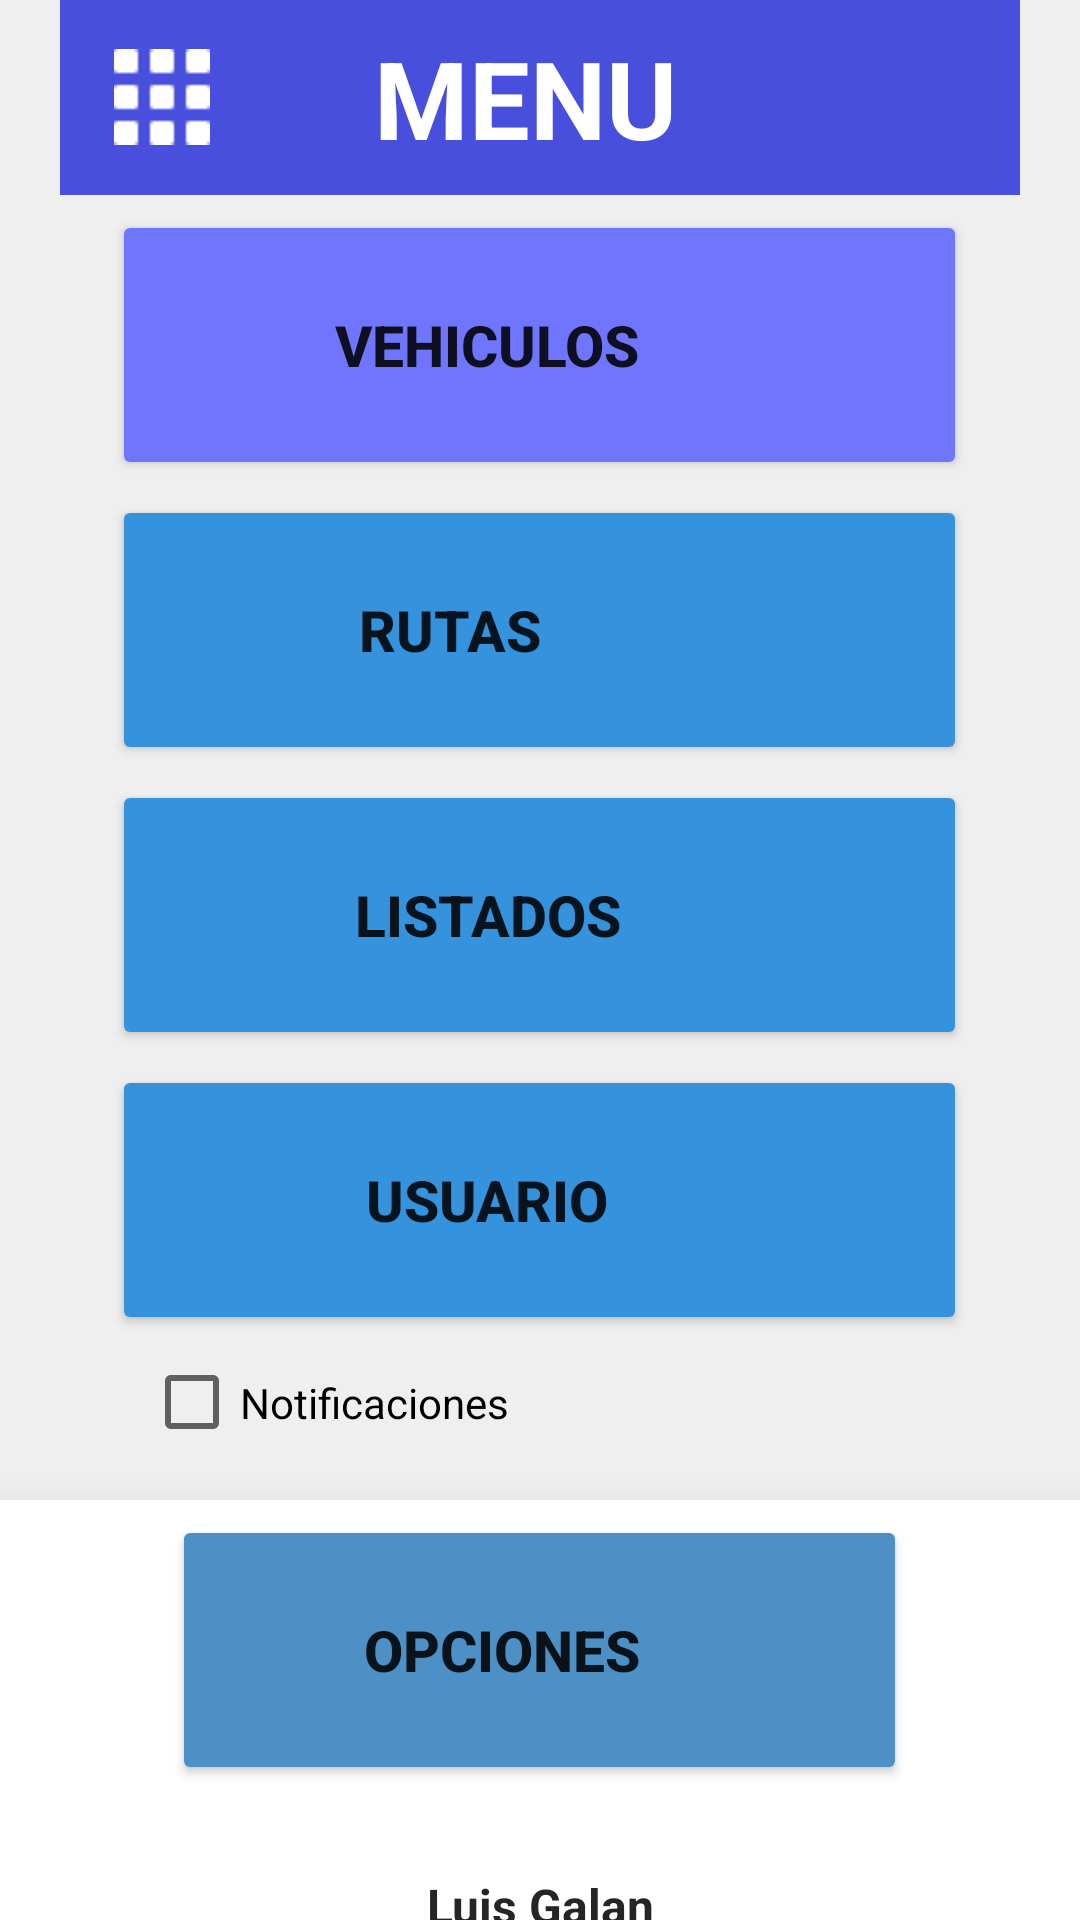

Android layout source for this screen:
<!-- AndroidManifest.xml: application theme Theme.Tracktech -->
<!-- res/layout/menu_principal.xml -->
<?xml version="1.0" encoding="utf-8"?>
<LinearLayout
    xmlns:android="http://schemas.android.com/apk/res/android"
    xmlns:app="http://schemas.android.com/apk/res-auto"
    android:layout_width="match_parent"
    android:layout_height="match_parent"
    android:background="#D3D3D3"
    android:orientation="vertical">


    <RelativeLayout
        android:layout_width="match_parent"
        android:layout_height="504dp"
        android:layout_alignParentStart="true"
        android:layout_alignParentLeft="true"
        android:layout_alignParentBottom="true"
        android:layout_weight="1"
        android:background="#EFEFEF">


        <RelativeLayout
            android:id="@+id/dos"
            android:layout_width="match_parent"
            android:layout_height="410dp"
            android:layout_marginTop="500dp"
            android:background="#FFFFFF"
            android:elevation="20dp">

            <Button
                android:id="@+id/bt_nuevo"
                android:layout_width="245dp"
                android:layout_height="90dp"
                android:layout_centerHorizontal="true"
                android:layout_marginTop="5dp"
                android:paddingStart="15dp"
                android:paddingEnd="40dp"
                android:text="OPCIONES"
                android:textSize="19sp"
                android:textStyle="bold"
                app:backgroundTint="#4D90C6"
                app:icon="@drawable/configura" />

            <TextView
                android:id="@+id/label_tecs"
                android:layout_width="match_parent"
                android:layout_height="29dp"
                android:layout_below="@+id/imageView4"
                android:layout_marginTop="-16dp"
                android:gravity="center"
                android:text="Luis Galan"
                android:textColor="#252525"
                android:textSize="16sp"
                android:textStyle="bold"
                app:backgroundTint="#AFAFAF" />

            <ImageView
                android:id="@+id/imageView4"
                android:layout_width="180dp"
                android:layout_height="100dp"
                android:layout_below="@+id/bt_nuevo"
                android:layout_centerHorizontal="true"
                android:layout_marginTop="45dp"
                app:srcCompat="@drawable/logo_track_small" />

        </RelativeLayout>


        <RelativeLayout
            android:id="@+id/one"
            android:layout_width="match_parent"
            android:layout_height="490dp"
            android:layout_marginStart="20dp"
            android:layout_marginLeft="20dp"
            android:layout_marginEnd="20dp"
            android:layout_marginRight="20dp"
            android:layout_marginBottom="20dp"
            android:background="@drawable/curve_background"
            android:elevation="20dp">


            <TextView
                android:id="@+id/text12"
                android:layout_width="match_parent"
                android:layout_height="65dp"
                android:background="#484fdd"
                android:drawableStart="@drawable/menu"
                android:gravity="center"
                android:paddingStart="18dp"
                android:paddingEnd="60dp"
                android:text="MENU"
                android:textAllCaps="true"
                android:textColor="@android:color/background_light"
                android:textSize="36sp"
                android:textStyle="bold" />

            <Button
                android:id="@+id/bt_unidades"
                android:layout_width="285dp"
                android:layout_height="90dp"
                android:layout_centerHorizontal="true"
                android:layout_marginTop="70dp"
                android:paddingStart="15dp"
                android:paddingEnd="50dp"
                android:text="VEHICULOS"
                android:textSize="19sp"
                android:textStyle="bold"
                app:backgroundTint="#6F76FD"
                app:icon="@drawable/carro"/>

            <Button
                android:id="@+id/bt_sim_nuevos"
                android:layout_width="285dp"
                android:layout_height="90dp"
                android:layout_centerHorizontal="true"
                android:layout_marginTop="260dp"
                android:paddingStart="15dp"
                android:paddingEnd="50dp"
                android:text="LISTADOS"
                android:textSize="19sp"
                android:textStyle="bold"
                app:backgroundTint="#3592DC"
                app:icon="@drawable/listado"/>

            <Button
                android:id="@+id/bt_usados"
                android:layout_width="285dp"
                android:layout_height="90dp"
                android:layout_centerHorizontal="true"
                android:layout_marginTop="165dp"
                android:paddingStart="10dp"
                android:paddingEnd="70dp"
                android:text="RUTAS"
                android:textSize="19sp"
                android:textStyle="bold"
                app:backgroundTint="#3592DC"
                app:icon="@drawable/ruta"/>

            <Button
                android:id="@+id/bt_sim_usados"
                android:layout_width="285dp"
                android:layout_height="90dp"
                android:layout_centerHorizontal="true"
                android:layout_marginTop="355dp"
                android:paddingStart="15dp"
                android:paddingEnd="50dp"
                android:text="USUARIO"
                android:textSize="19sp"
                android:textStyle="bold"
                app:backgroundTint="#3592DC"
                app:icon="@drawable/usuarios"/>

            <CheckBox
                android:id="@+id/checkBox_noty"
                android:layout_width="wrap_content"
                android:layout_height="wrap_content"
                android:layout_marginTop="445dp"
                android:layout_marginLeft="28dp"
                android:text="Notificaciones"/>


        </RelativeLayout>

    </RelativeLayout>


</LinearLayout>
<!-- resources referenced by this layout -->
<resources>
  <!-- drawable carro: png bitmap (drawable, 970 bytes) -->
  <!-- drawable logo_track_small: png bitmap (drawable-v24, 13103 bytes) -->
  <!-- drawable menu: png bitmap (drawable, 264 bytes) -->
  <!-- drawable ruta: png bitmap (drawable, 1405 bytes) -->
  <!-- drawable usuarios: png bitmap (drawable, 1068 bytes) -->
  <style name="Theme.Tracktech" parent="Theme.MaterialComponents.DayNight.DarkActionBar">
          
          <item name="colorPrimary">@color/purple_500</item>
          <item name="colorPrimaryVariant">@color/purple_700</item>
          <item name="colorOnPrimary">@color/white</item>
          
          <item name="colorSecondary">@color/teal_200</item>
          <item name="colorSecondaryVariant">@color/teal_700</item>
          <item name="colorOnSecondary">@color/black</item>
          
          <item name="android:statusBarColor" tools:targetApi="l">?attr/colorPrimaryVariant</item>
          
      </style>
  <color name="purple_500">#1298CA</color>
  <color name="purple_700">#3E3E3E</color>
  <color name="white">#FFFFFFFF</color>
  <color name="teal_200">#FF03DAC5</color>
  <color name="teal_700">#FF018786</color>
  <color name="black">#FF000000</color>
</resources>
